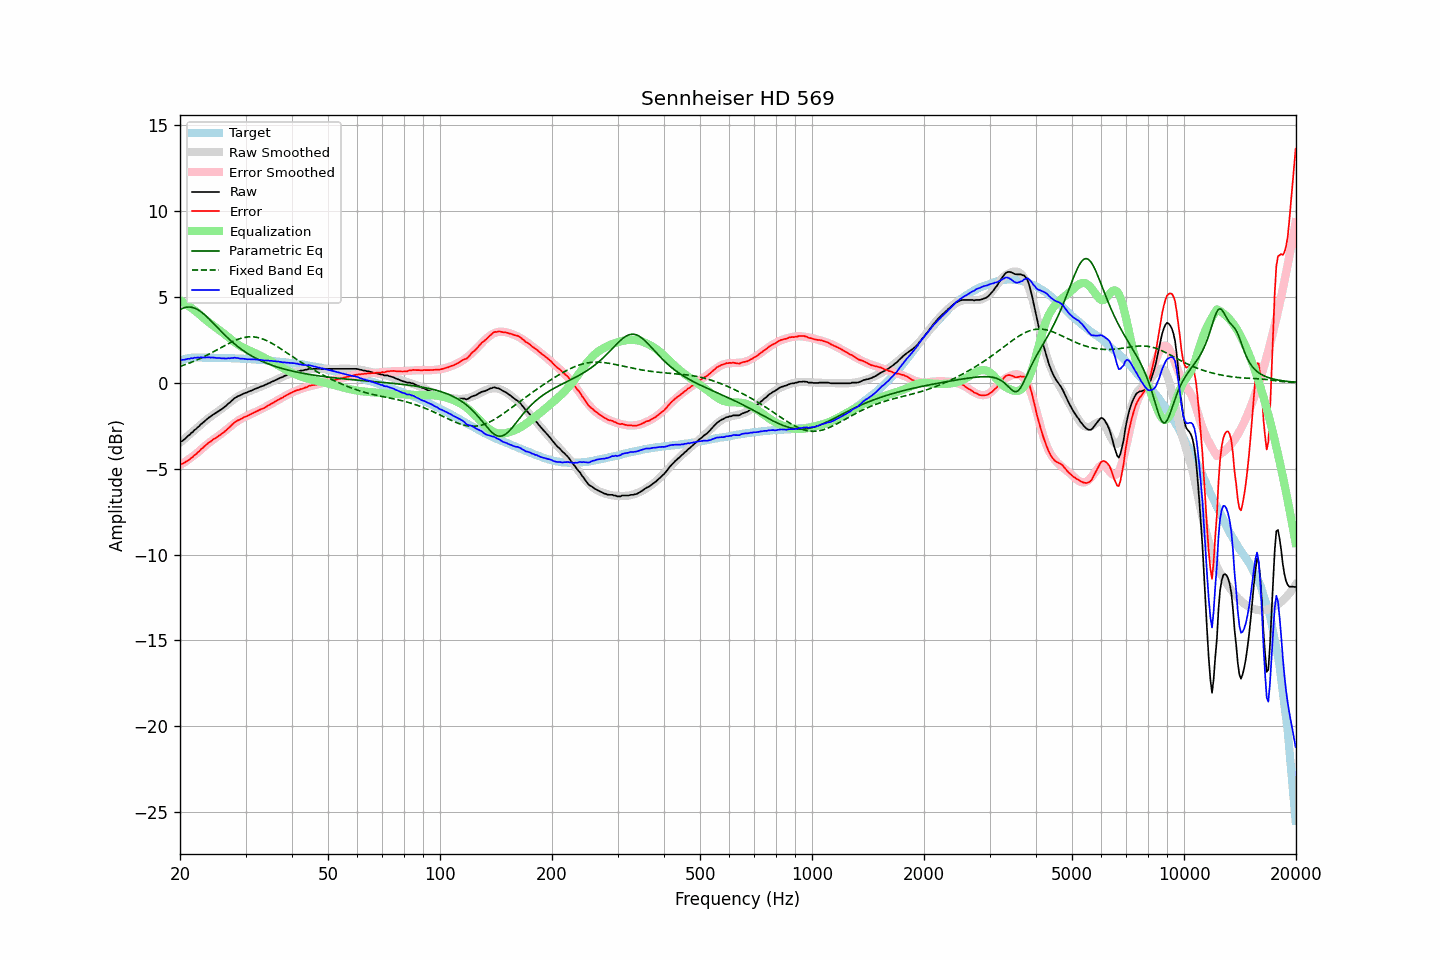

The data file committed next to this chart (first rows):
frequency, raw, error, smoothed, error_smoothed, equalization, parametric_eq, fixed_band_eq, equalized_raw, equalized_smoothed, target
20.00, -3.43, -4.71, -3.50, -4.80, 4.80, 4.25, 0.95, 1.38, 1.30, 1.28
20.20, -3.42, -4.73, -3.42, -4.74, 4.74, 4.30, 0.98, 1.33, 1.33, 1.31
20.40, -3.35, -4.69, -3.33, -4.68, 4.68, 4.34, 1.01, 1.33, 1.35, 1.34
20.61, -3.28, -4.64, -3.25, -4.62, 4.62, 4.37, 1.04, 1.34, 1.37, 1.36
20.81, -3.19, -4.58, -3.17, -4.55, 4.55, 4.39, 1.07, 1.37, 1.39, 1.39
21.02, -3.10, -4.52, -3.09, -4.49, 4.49, 4.40, 1.11, 1.39, 1.40, 1.42
21.23, -3.04, -4.47, -3.00, -4.42, 4.42, 4.40, 1.14, 1.38, 1.42, 1.43
21.44, -2.93, -4.37, -2.92, -4.35, 4.35, 4.39, 1.18, 1.43, 1.43, 1.44
21.66, -2.87, -4.32, -2.84, -4.28, 4.28, 4.37, 1.22, 1.42, 1.44, 1.45
21.87, -2.76, -4.21, -2.76, -4.21, 4.21, 4.34, 1.26, 1.46, 1.45, 1.45
22.09, -2.70, -4.16, -2.68, -4.14, 4.14, 4.30, 1.30, 1.44, 1.46, 1.46
22.31, -2.60, -4.06, -2.60, -4.07, 4.07, 4.25, 1.34, 1.47, 1.46, 1.46
22.54, -2.53, -3.99, -2.51, -3.98, 3.98, 4.19, 1.38, 1.45, 1.47, 1.46
22.76, -2.42, -3.88, -2.43, -3.90, 3.90, 4.13, 1.43, 1.48, 1.47, 1.46
22.99, -2.36, -3.81, -2.35, -3.81, 3.81, 4.06, 1.47, 1.46, 1.46, 1.45
23.22, -2.27, -3.72, -2.27, -3.73, 3.73, 3.98, 1.52, 1.47, 1.46, 1.45
23.45, -2.19, -3.64, -2.19, -3.65, 3.65, 3.89, 1.56, 1.47, 1.46, 1.45
23.69, -2.11, -3.56, -2.12, -3.58, 3.58, 3.81, 1.61, 1.47, 1.46, 1.45
23.92, -2.03, -3.48, -2.05, -3.50, 3.50, 3.72, 1.66, 1.48, 1.45, 1.45
24.16, -1.98, -3.43, -1.98, -3.43, 3.43, 3.62, 1.71, 1.46, 1.45, 1.45
24.40, -1.90, -3.35, -1.91, -3.36, 3.36, 3.53, 1.76, 1.47, 1.45, 1.45
24.65, -1.84, -3.28, -1.85, -3.30, 3.30, 3.43, 1.81, 1.46, 1.45, 1.44
24.89, -1.79, -3.23, -1.78, -3.23, 3.23, 3.33, 1.86, 1.44, 1.45, 1.44
25.14, -1.73, -3.17, -1.72, -3.16, 3.16, 3.23, 1.91, 1.44, 1.45, 1.44
25.39, -1.66, -3.10, -1.65, -3.10, 3.10, 3.14, 1.96, 1.44, 1.44, 1.44
25.65, -1.60, -3.04, -1.58, -3.02, 3.02, 3.04, 2.02, 1.43, 1.44, 1.44
25.91, -1.54, -2.97, -1.51, -2.95, 2.95, 2.95, 2.07, 1.41, 1.44, 1.43
26.16, -1.47, -2.90, -1.44, -2.88, 2.88, 2.85, 2.12, 1.41, 1.44, 1.43
26.43, -1.39, -2.82, -1.37, -2.80, 2.80, 2.76, 2.17, 1.41, 1.43, 1.43
26.69, -1.32, -2.75, -1.29, -2.72, 2.72, 2.67, 2.22, 1.41, 1.43, 1.43
26.96, -1.22, -2.65, -1.22, -2.65, 2.65, 2.58, 2.27, 1.43, 1.43, 1.43
27.23, -1.16, -2.58, -1.15, -2.57, 2.57, 2.49, 2.32, 1.41, 1.43, 1.42
27.50, -1.06, -2.48, -1.07, -2.50, 2.50, 2.41, 2.36, 1.44, 1.42, 1.42
27.77, -0.99, -2.40, -1.00, -2.42, 2.42, 2.33, 2.40, 1.44, 1.42, 1.41
28.05, -0.90, -2.31, -0.94, -2.35, 2.35, 2.25, 2.45, 1.45, 1.41, 1.41
28.33, -0.85, -2.25, -0.87, -2.28, 2.28, 2.17, 2.49, 1.44, 1.41, 1.40
28.62, -0.79, -2.19, -0.81, -2.22, 2.22, 2.10, 2.52, 1.43, 1.41, 1.40
28.90, -0.76, -2.16, -0.76, -2.16, 2.16, 2.02, 2.55, 1.40, 1.40, 1.40
29.19, -0.71, -2.10, -0.71, -2.11, 2.11, 1.95, 2.58, 1.40, 1.40, 1.39
29.48, -0.67, -2.06, -0.66, -2.05, 2.05, 1.89, 2.61, 1.39, 1.39, 1.39
29.78, -0.62, -2.00, -0.62, -2.00, 2.00, 1.82, 2.63, 1.39, 1.39, 1.38
30.08, -0.59, -1.97, -0.58, -1.96, 1.96, 1.76, 2.65, 1.37, 1.38, 1.38
30.38, -0.56, -1.93, -0.54, -1.91, 1.91, 1.70, 2.66, 1.36, 1.38, 1.37
30.68, -0.51, -1.88, -0.50, -1.87, 1.87, 1.64, 2.67, 1.37, 1.37, 1.37
30.99, -0.48, -1.84, -0.47, -1.83, 1.83, 1.58, 2.67, 1.36, 1.36, 1.36
31.30, -0.44, -1.79, -0.43, -1.79, 1.79, 1.53, 2.67, 1.35, 1.36, 1.35
31.61, -0.39, -1.74, -0.40, -1.75, 1.75, 1.48, 2.66, 1.36, 1.35, 1.35
31.93, -0.36, -1.70, -0.36, -1.70, 1.70, 1.43, 2.65, 1.35, 1.35, 1.34
32.24, -0.32, -1.65, -0.32, -1.66, 1.66, 1.38, 2.63, 1.34, 1.34, 1.33
32.57, -0.28, -1.61, -0.28, -1.61, 1.61, 1.33, 2.61, 1.34, 1.33, 1.33
32.89, -0.24, -1.56, -0.24, -1.57, 1.57, 1.29, 2.59, 1.33, 1.33, 1.32
33.22, -0.21, -1.52, -0.20, -1.52, 1.52, 1.25, 2.56, 1.31, 1.32, 1.31
33.55, -0.18, -1.49, -0.16, -1.47, 1.47, 1.20, 2.52, 1.30, 1.31, 1.31
33.89, -0.13, -1.43, -0.12, -1.42, 1.42, 1.16, 2.48, 1.30, 1.30, 1.30
34.23, -0.09, -1.38, -0.08, -1.37, 1.37, 1.13, 2.44, 1.29, 1.29, 1.29
34.57, -0.04, -1.32, -0.04, -1.32, 1.32, 1.09, 2.40, 1.29, 1.28, 1.28
34.92, -0.01, -1.28, 0.00, -1.27, 1.27, 1.05, 2.35, 1.27, 1.27, 1.27
35.27, 0.05, -1.21, 0.04, -1.22, 1.22, 1.02, 2.30, 1.27, 1.27, 1.26
35.62, 0.08, -1.17, 0.09, -1.17, 1.17, 0.99, 2.25, 1.25, 1.26, 1.25
35.97, 0.13, -1.11, 0.13, -1.12, 1.12, 0.95, 2.19, 1.25, 1.25, 1.24
... 635 more rows
